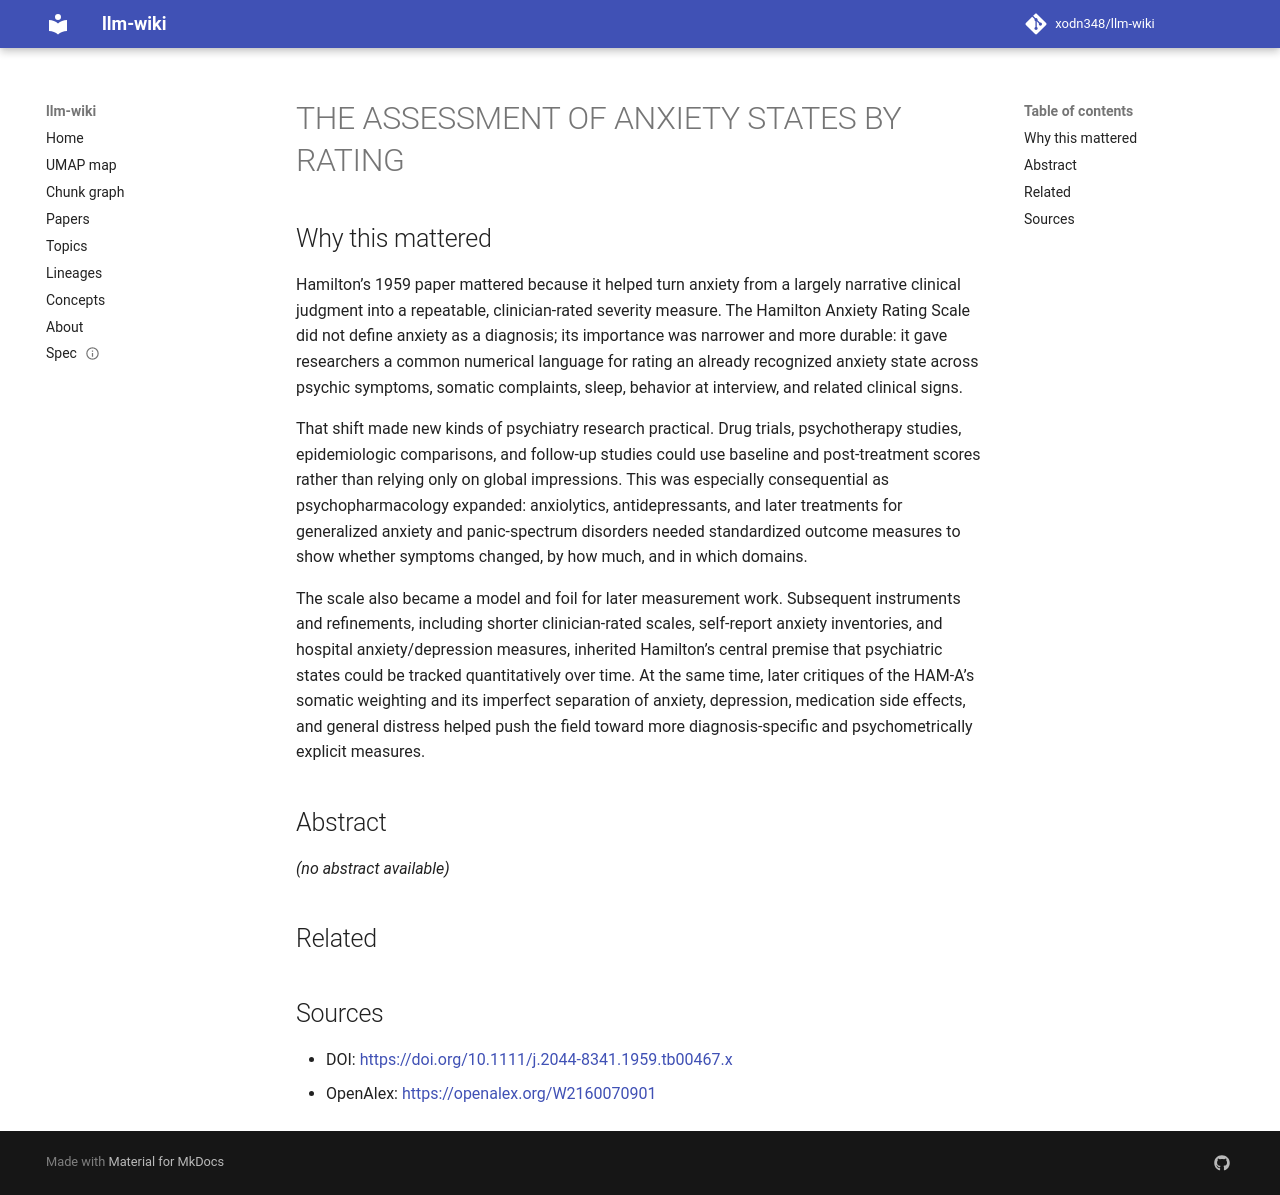

repository: xodn348/llm-wiki · page: paper/10_1111_j_2044_8341_1959_tb00467_x/index.html · generator: mkdocs

---
title: THE ASSESSMENT OF ANXIETY STATES BY RATING
doi: 10.1111/j.2044-8341.1959.tb00467.x
openalex_id: https://openalex.org/W2160070901
year: 1959
venue: British Journal of Medical Psychology
authors: Max Hamilton
citations: 11342
fleming_tier: true
concepts:
- Anxiety
- Citation
- Psychology
- Hamilton Anxiety Rating Scale
- Library science
- Psychiatry
- Computer science
---

# THE ASSESSMENT OF ANXIETY STATES BY RATING

## Why this mattered

Hamilton’s 1959 paper mattered because it helped turn anxiety from a largely narrative clinical judgment into a repeatable, clinician-rated severity measure. The Hamilton Anxiety Rating Scale did not define anxiety as a diagnosis; its importance was narrower and more durable: it gave researchers a common numerical language for rating an already recognized anxiety state across psychic symptoms, somatic complaints, sleep, behavior at interview, and related clinical signs.

That shift made new kinds of psychiatry research practical. Drug trials, psychotherapy studies, epidemiologic comparisons, and follow-up studies could use baseline and post-treatment scores rather than relying only on global impressions. This was especially consequential as psychopharmacology expanded: anxiolytics, antidepressants, and later treatments for generalized anxiety and panic-spectrum disorders needed standardized outcome measures to show whether symptoms changed, by how much, and in which domains.

The scale also became a model and foil for later measurement work. Subsequent instruments and refinements, including shorter clinician-rated scales, self-report anxiety inventories, and hospital anxiety/depression measures, inherited Hamilton’s central premise that psychiatric states could be tracked quantitatively over time. At the same time, later critiques of the HAM-A’s somatic weighting and its imperfect separation of anxiety, depression, medication side effects, and general distress helped push the field toward more diagnosis-specific and psychometrically explicit measures.

## Abstract

_(no abstract available)_


## Related



## Sources

- DOI: [https://doi.org/10.1111/j.2044-8341.1959.tb00467.x](https://doi.org/10.1111/j.2044-8341.1959.tb00467.x)
- OpenAlex: [https://openalex.org/W2160070901](https://openalex.org/W2160070901)
